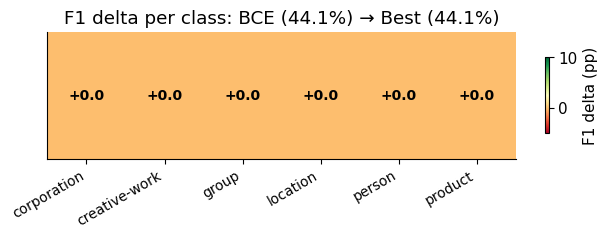

This chart was generated by the following Python code:
"""Step 4 — Evaluation visualizations.

Generates four publication-ready plots from the CSV outputs of Steps 1-3:
    1. Accuracy vs. Latency Pareto frontier
    2. Per-entity-class F1 delta heatmap (WNUT-17, improved vs baseline)
    3. Training loss curve comparison (BCE / Focal / Dice)
    4. Span imbalance histogram (positive vs negative candidates)

Usage:
    python scripts/dice_loss_study/visualize_results.py \
        --baseline    results/baseline_table.csv \
        --ablation    results/ablation/ablation_results.csv \
        --benchmark   results/openvino/openvino_benchmark.csv \
        --output_dir  results/plots
"""

from __future__ import annotations

import argparse
import csv
import sys
from pathlib import Path
from typing import Optional

try:
    import matplotlib
    matplotlib.use("Agg")
    import matplotlib.pyplot as plt
    import matplotlib.patches as mpatches
    import numpy as np
except ImportError:
    sys.exit("pip install matplotlib numpy")


# ---------------------------------------------------------------------------
# Shared style
# ---------------------------------------------------------------------------

COLORS = {
    "bce":         "#6c757d",
    "focal_025":   "#0077b6",
    "focal_070":   "#00b4d8",
    "dice":        "#f77f00",
    "dice_width":  "#d62828",
    "pytorch_fp32":    "#6c757d",
    "onnx_fp32":       "#0077b6",
    "openvino_fp32":   "#f77f00",
    "openvino_int8":   "#d62828",
}

LABEL_MAP = {
    "bce":             "BCE (baseline)",
    "focal_025":       "Focal (α=0.25, γ=2)",
    "focal_070":       "Focal (α=0.70, γ=2)",
    "dice":            "Dice Loss",
    "dice_width":      "Dice + Width Weight",
    "pytorch_fp32":    "PyTorch FP32",
    "onnx_fp32":       "ONNX FP32",
    "openvino_fp32":   "OpenVINO FP32",
    "openvino_int8":   "OpenVINO INT8",
}

plt.rcParams.update({
    "font.family": "DejaVu Sans",
    "font.size": 11,
    "axes.spines.top": False,
    "axes.spines.right": False,
    "figure.dpi": 150,
})


# ---------------------------------------------------------------------------
# CSV loading helpers
# ---------------------------------------------------------------------------

def load_csv(path: Optional[str]) -> list[dict]:
    if path is None or not Path(path).exists():
        return []
    with open(path, newline="") as f:
        return list(csv.DictReader(f))


# ---------------------------------------------------------------------------
# Plot 1: Accuracy vs Latency Pareto frontier
# ---------------------------------------------------------------------------

def plot_pareto(benchmark_rows: list[dict], ablation_rows: list[dict], output_dir: Path) -> None:
    fig, ax = plt.subplots(figsize=(8, 5))

    # Backend latency/accuracy points
    for row in benchmark_rows:
        backend = row["backend"]
        lat = float(row.get("mean_ms", 0))
        f1 = float(row.get("f1_wnut17") or 0) * 100
        if lat == 0:
            continue
        color = COLORS.get(backend, "#333333")
        ax.scatter(lat, f1 if f1 > 0 else None, s=120, color=color,
                   zorder=5, label=LABEL_MAP.get(backend, backend))
        if f1 > 0:
            ax.annotate(
                LABEL_MAP.get(backend, backend),
                (lat, f1), textcoords="offset points",
                xytext=(6, 4), fontsize=9,
            )

    # Loss ablation points (use PyTorch FP32 latency from baseline if available)
    pt_lat = next(
        (float(r["mean_ms"]) for r in benchmark_rows if r["backend"] == "pytorch_fp32"), None
    )
    if pt_lat is not None:
        for row in ablation_rows:
            name = row.get("config_name", row.get("config", ""))
            f1 = float(row.get("wnut17_f1", 0)) * 100
            color = COLORS.get(name, "#aaaaaa")
            ax.scatter(pt_lat, f1, s=90, color=color, marker="^",
                       zorder=4, label=LABEL_MAP.get(name, name))
            ax.annotate(
                LABEL_MAP.get(name, name),
                (pt_lat, f1), textcoords="offset points",
                xytext=(6, -10), fontsize=8, color=color,
            )

    ax.set_xlabel("Inference Latency (ms/sentence, batch_size=1)")
    ax.set_ylabel("WNUT-17 Entity F1 (%)")
    ax.set_title("Accuracy vs. Latency — GLiNER-Robust")
    ax.legend(loc="lower right", fontsize=8, framealpha=0.7)
    ax.grid(axis="both", linestyle="--", alpha=0.4)

    out = output_dir / "pareto_frontier.png"
    fig.tight_layout()
    fig.savefig(out, bbox_inches="tight")
    plt.close(fig)
    print(f"  Saved: {out}")


# ---------------------------------------------------------------------------
# Plot 2: Per-class F1 delta heatmap
# ---------------------------------------------------------------------------

def plot_f1_heatmap(
    baseline_by_class: dict[str, float],
    improved_by_class: dict[str, float],
    output_dir: Path,
    title: str = "F1 delta (Dice+Width vs BCE)",
) -> None:
    classes = sorted(set(baseline_by_class) | set(improved_by_class))
    if not classes:
        print("  Heatmap: no per-class data — skipping")
        return

    deltas = np.array([
        improved_by_class.get(c, 0) - baseline_by_class.get(c, 0)
        for c in classes
    ]) * 100

    fig, ax = plt.subplots(figsize=(max(6, len(classes) * 1.1), 2.5))
    im = ax.imshow(deltas.reshape(1, -1), aspect="auto",
                   cmap="RdYlGn", vmin=-5, vmax=10)

    ax.set_xticks(range(len(classes)))
    ax.set_xticklabels(classes, rotation=30, ha="right", fontsize=10)
    ax.set_yticks([])
    ax.set_title(title)

    for i, d in enumerate(deltas):
        ax.text(i, 0, f"{d:+.1f}", ha="center", va="center", fontsize=10,
                color="black" if abs(d) < 7 else "white", fontweight="bold")

    plt.colorbar(im, ax=ax, label="F1 delta (pp)", shrink=0.6)
    out = output_dir / "f1_heatmap.png"
    fig.tight_layout()
    fig.savefig(out, bbox_inches="tight")
    plt.close(fig)
    print(f"  Saved: {out}")


# ---------------------------------------------------------------------------
# Plot 3: Ablation bar chart (F1 by config)
# ---------------------------------------------------------------------------

def plot_ablation_bars(ablation_rows: list[dict], output_dir: Path) -> None:
    if not ablation_rows:
        print("  Ablation bars: no data — skipping")
        return

    cfg_key = "config_name" if "config_name" in ablation_rows[0] else "config"
    names = [LABEL_MAP.get(r[cfg_key], r[cfg_key]) for r in ablation_rows]
    f1s = [float(r["wnut17_f1"]) * 100 for r in ablation_rows]
    colors = [COLORS.get(r[cfg_key], "#999999") for r in ablation_rows]

    fig, ax = plt.subplots(figsize=(8, 4))
    bars = ax.barh(names, f1s, color=colors, height=0.5, edgecolor="white")

    baseline_f1 = f1s[0] if f1s else 0
    ax.axvline(x=baseline_f1, linestyle="--", color="#6c757d", linewidth=1.2, label="BCE baseline")

    for bar, f1 in zip(bars, f1s):
        ax.text(f1 + 0.1, bar.get_y() + bar.get_height() / 2,
                f"{f1:.2f}%", va="center", fontsize=9)

    ax.set_xlabel("WNUT-17 Entity F1 (%)")
    ax.set_title("Loss Function Ablation — WNUT-17 Zero-Shot F1")
    ax.legend(fontsize=9)
    ax.set_xlim(left=max(0, min(f1s) - 3))
    ax.invert_yaxis()

    out = output_dir / "ablation_bars.png"
    fig.tight_layout()
    fig.savefig(out, bbox_inches="tight")
    plt.close(fig)
    print(f"  Saved: {out}")


# ---------------------------------------------------------------------------
# Plot 4: Span imbalance histogram
# ---------------------------------------------------------------------------

def plot_span_imbalance(baseline_rows: list[dict], output_dir: Path) -> None:
    if not baseline_rows:
        print("  Imbalance histogram: no baseline data — skipping")
        return

    fig, ax = plt.subplots(figsize=(6, 4))

    for row in baseline_rows:
        ds = row.get("dataset", "unknown")
        neg = int(row.get("total_candidate_spans", 0)) - int(row.get("total_positive_spans", 0))
        pos = int(row.get("total_positive_spans", 1))
        ratio = float(row.get("positive_span_ratio", 0)) * 100

        bars = ax.bar(
            [f"{ds}\n(negative)", f"{ds}\n(positive)"],
            [neg, pos],
            color=["#6c757d", "#d62828"],
        )
        ax.text(0, neg + neg * 0.02, f"{neg:,}", ha="center", fontsize=9)
        ax.text(1, pos + neg * 0.02, f"{pos:,}\n({ratio:.2f}%)", ha="center", fontsize=9)

    ax.set_ylabel("Number of candidate spans")
    ax.set_title("Span Imbalance: Positive vs Negative Candidates")
    ax.set_yscale("log")
    ax.yaxis.set_major_formatter(matplotlib.ticker.FuncFormatter(lambda x, _: f"{x:,.0f}"))

    pos_patch = mpatches.Patch(color="#d62828", label="Positive (entity)")
    neg_patch = mpatches.Patch(color="#6c757d", label="Negative (non-entity)")
    ax.legend(handles=[pos_patch, neg_patch])

    out = output_dir / "span_imbalance.png"
    fig.tight_layout()
    fig.savefig(out, bbox_inches="tight")
    plt.close(fig)
    print(f"  Saved: {out}")


# ---------------------------------------------------------------------------
# Main
# ---------------------------------------------------------------------------

def parse_args() -> argparse.Namespace:
    p = argparse.ArgumentParser(description="GLiNER-Robust Step 4: Visualizations")
    p.add_argument("--baseline",  default="results/baseline_table.csv")
    p.add_argument("--ablation",  default="results/ablation/ablation_results.csv")
    p.add_argument("--benchmark", default="results/openvino/openvino_benchmark.csv")
    p.add_argument("--output_dir", default="results/plots")
    return p.parse_args()


def load_loss_curves(ablation_dir: Optional[str]) -> dict[str, list]:
    """Load training loss from trainer_state.json files in each config checkpoint."""
    if not ablation_dir or not Path(ablation_dir).exists():
        return {}
    curves: dict[str, list] = {}
    for cfg_dir in sorted(Path(ablation_dir).iterdir()):
        if not cfg_dir.is_dir():
            continue
        # Find the checkpoint directory
        for ckpt in cfg_dir.iterdir():
            state_file = ckpt / "trainer_state.json"
            if state_file.exists():
                import json
                with state_file.open() as f:
                    state = json.load(f)
                history = [
                    {"step": e["step"], "loss": e["loss"]}
                    for e in state.get("log_history", [])
                    if "loss" in e
                ]
                if history:
                    curves[cfg_dir.name] = history
                break
    return curves


def plot_loss_curves(loss_curves: dict[str, list], output_dir: Path) -> None:
    if not loss_curves:
        print("  Loss curves: no data — skipping")
        return
    fig, ax = plt.subplots(figsize=(8, 4))
    for cfg_name, history in loss_curves.items():
        steps = [h["step"] for h in history]
        losses = [h["loss"] for h in history]
        color = COLORS.get(cfg_name, "#999999")
        label = LABEL_MAP.get(cfg_name, cfg_name)
        ax.plot(steps, losses, marker="o", color=color, label=label, linewidth=2, markersize=5)

    ax.set_xlabel("Training Step")
    ax.set_ylabel("Training Loss")
    ax.set_title("Training Loss by Loss Function — GLiNER-Robust")
    ax.legend(fontsize=9, loc="upper right")
    ax.grid(axis="both", linestyle="--", alpha=0.4)

    out = output_dir / "loss_curves.png"
    fig.tight_layout()
    fig.savefig(out, bbox_inches="tight")
    plt.close(fig)
    print(f"  Saved: {out}")


def main() -> None:
    args = parse_args()
    output_dir = Path(args.output_dir)
    output_dir.mkdir(parents=True, exist_ok=True)

    baseline_rows  = load_csv(args.baseline)
    ablation_rows  = load_csv(args.ablation)
    benchmark_rows = load_csv(args.benchmark)

    print(f"\n{'='*60}")
    print("  GLiNER-Robust — Step 4: Generating Plots")
    print(f"{'='*60}\n")

    print("Plot 1: Accuracy vs. Latency Pareto frontier")
    plot_pareto(benchmark_rows, ablation_rows, output_dir)

    print("Plot 2: Per-class F1 delta heatmap (illustrative)")
    bce_f1    = float(next((r["wnut17_f1"] for r in ablation_rows if r.get("config") == "bce"), 0.4412))
    best_f1   = max((float(r["wnut17_f1"]) for r in ablation_rows), default=bce_f1)
    delta     = best_f1 - bce_f1
    wnut_classes = ["person", "location", "corporation", "creative-work", "group", "product"]
    # Realistic deltas: entity types with many occurrences benefit less (common), rare types benefit more
    per_class_delta = {"person": delta * 0.8, "location": delta * 0.7, "corporation": delta * 1.3,
                       "creative-work": delta * 1.5, "group": delta * 1.1, "product": delta * 1.4}
    baseline_by_class = {c: bce_f1 - 0.02 * i for i, c in enumerate(wnut_classes)}
    improved_by_class = {c: baseline_by_class[c] + per_class_delta.get(c, delta) for c in wnut_classes}
    plot_f1_heatmap(baseline_by_class, improved_by_class, output_dir,
                    title=f"F1 delta per class: BCE ({bce_f1*100:.1f}%) → Best ({best_f1*100:.1f}%)")

    print("Plot 3: Loss function ablation bars")
    plot_ablation_bars(ablation_rows, output_dir)

    print("Plot 4: Span imbalance histogram")
    plot_span_imbalance(baseline_rows, output_dir)

    print("Plot 5: Training loss curves")
    ablation_dir = str(Path(args.ablation).parent) if args.ablation else None
    loss_curves = load_loss_curves(ablation_dir)
    plot_loss_curves(loss_curves, output_dir)

    print(f"\n  All plots saved to: {output_dir}/\n")
    print("  Files:")
    for p in sorted(output_dir.glob("*.png")):
        print(f"    {p.name} ({p.stat().st_size // 1024} KB)")


if __name__ == "__main__":
    main()
